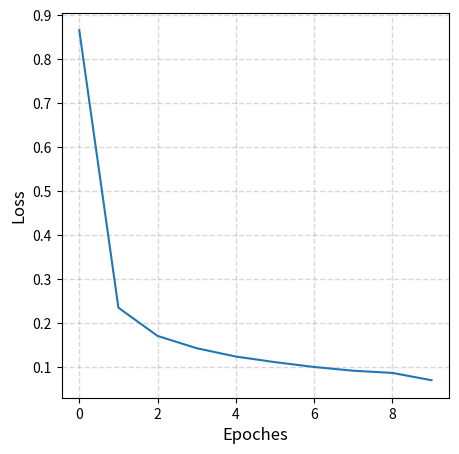

The matplotlib source for this figure:
import matplotlib.pyplot as plt

fig = plt.figure(figsize=(5,5))
ax = fig.add_subplot(111)
loss_lst = [0.8660, 0.2353, 0.1712, 0.1432, 0.1243, 0.1116, 0.1006, 0.0921, 0.0871, 0.0705]

ax.plot(range(10), loss_lst)
ax.set_xlabel('Epoches', fontsize=12)
ax.set_ylabel('Loss', fontsize=12)
ax.grid(color='grey', linestyle='dashed', linewidth=1, alpha=0.3)
fig.show()